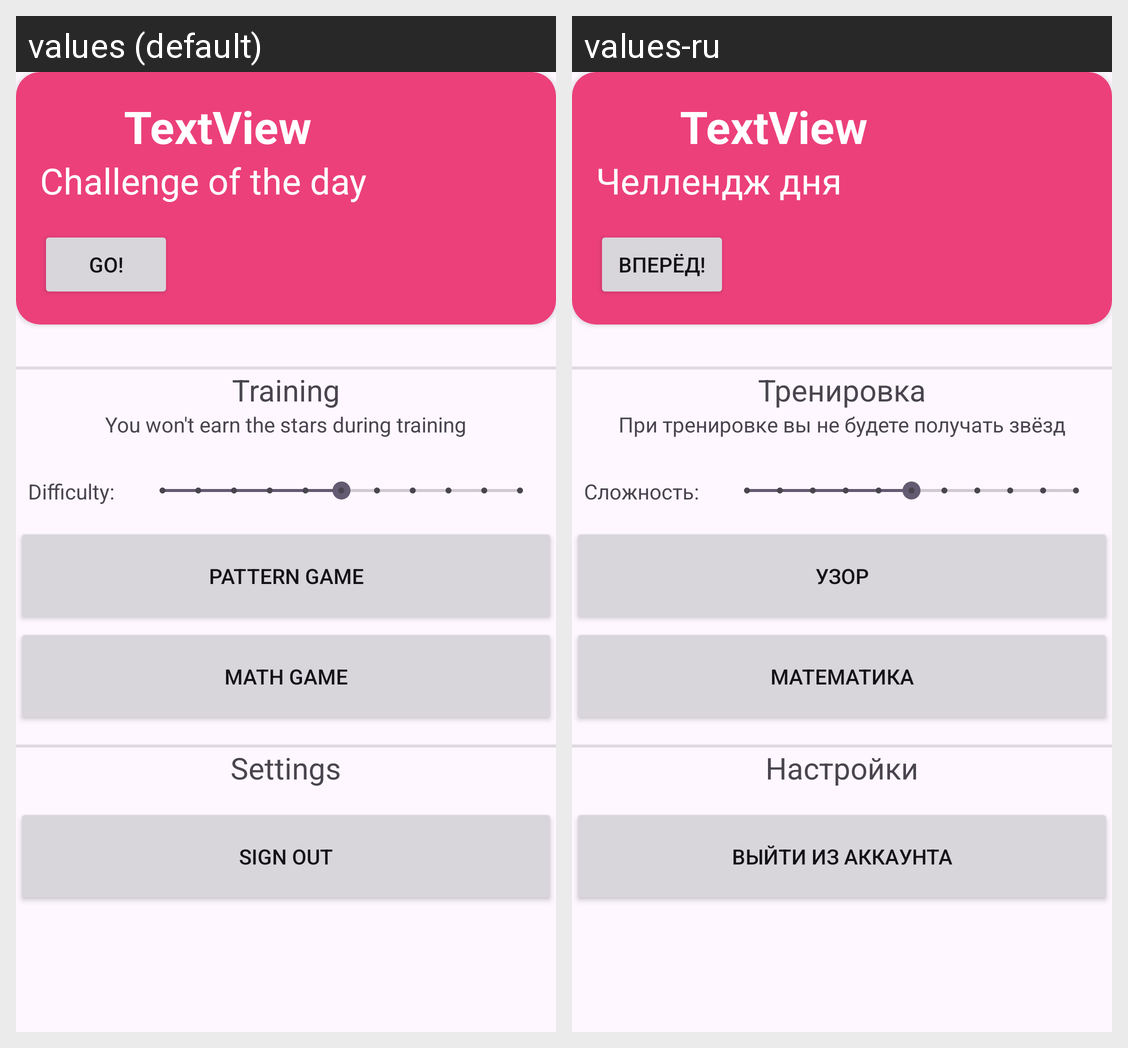

Here is an Android app screen in its default locale and in the app's own translations. Write out the translated-string differences for the strings that appear on this screen.
Android screen res/layout/fragment_home.xml rendered under 2 locales, left to right: values (default), values-ru. Device: Nexus 5 (rendered at 1080×1920; each locale shown at half size, 540×960, under a caption strip naming it); theme Theme.AppCompat.Light.NoActionBar.
Strings drawn on this screen, with the default value and each locale's value (text and hints the layout hard-codes, and strings that could not be matched under every locale, appear in the picture but are not listed):

challenge_of_the_day
  values: Challenge of the day
  values-ru: Челлендж дня

go
  values: Go!
  values-ru: Вперёд!

blitz_title
  values: Training
  values-ru: Тренировка

training_description
  values: You won't earn the stars during training
  values-ru: При тренировке вы не будете получать звёзд

level_item_difficultytext
  values: Difficulty:
  values-ru: Сложность:

blitz_card
  values: Pattern game
  values-ru: Узор

blitz_fast
  values: Math game
  values-ru: Математика

settings_title
  values: Settings
  values-ru: Настройки

action_sign_out_short
  values: Sign out
  values-ru: Выйти из аккаунта
